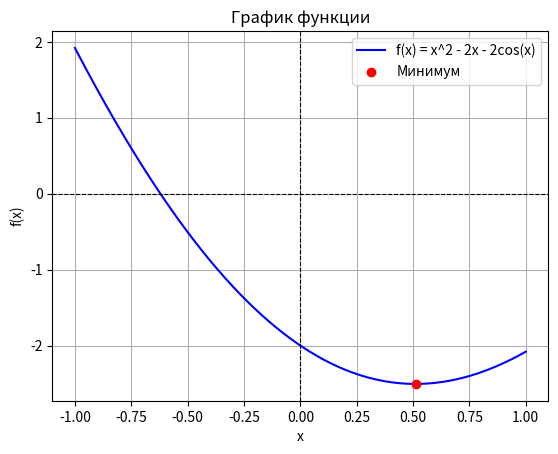

Recreate this plot in Python.
import math
import numpy as np
import matplotlib.pyplot as plt

def f(x):
    return x ** 2 - 2 * x - 2 * math.cos(x)  # функция: f(x) = x^2 - 2x - 2cos(x)

def dichotomy(a, b, eps):
    iterations = 0  # Инициализация счётчика итераций
    while (b - a) > eps:
        mid1 = a + (b - a) / 4  # первая середина интервала
        mid2 = b - (b - a) / 4  # вторая середина интервала

        if f(mid1) < f(mid2):
            b = mid2  # Убираем правую половину
        else:
            a = mid1  # Убираем левую половину

        iterations += 1  # Увеличиваем счётчик итераций

    return (a + b) / 2, iterations  # Возвращаем среднее значение и количество итераций


# Установим пределы и точность
a = 0.25
b = 1.0
eps = 1e-6

minimum_x, iterations = dichotomy(a, b, eps)
minimum_y = f(minimum_x)

print(f"Минимум функции достигнут при x = {minimum_x:.6f} и f(x) = {minimum_y:.6f}")
print(f"Количество итераций: {iterations}")

# Построение графика функции
x_values = np.linspace(-1,1, 1000)  # диапазон значений x
y_values = [f(x) for x in x_values]  # вычисляем значения функции

plt.plot(x_values, y_values, label='f(x) = x^2 - 2x - 2cos(x)', color='blue')
plt.scatter(minimum_x, minimum_y, color='red', label='Минимум', zorder=5)
plt.axhline(0, color='black', linewidth=0.8, linestyle='--')  # ось x
plt.axvline(0, color='black', linewidth=0.8, linestyle='--')  # ось y
plt.title('График функции')
plt.xlabel('x')
plt.ylabel('f(x)')
plt.legend()
plt.grid()
plt.show()
